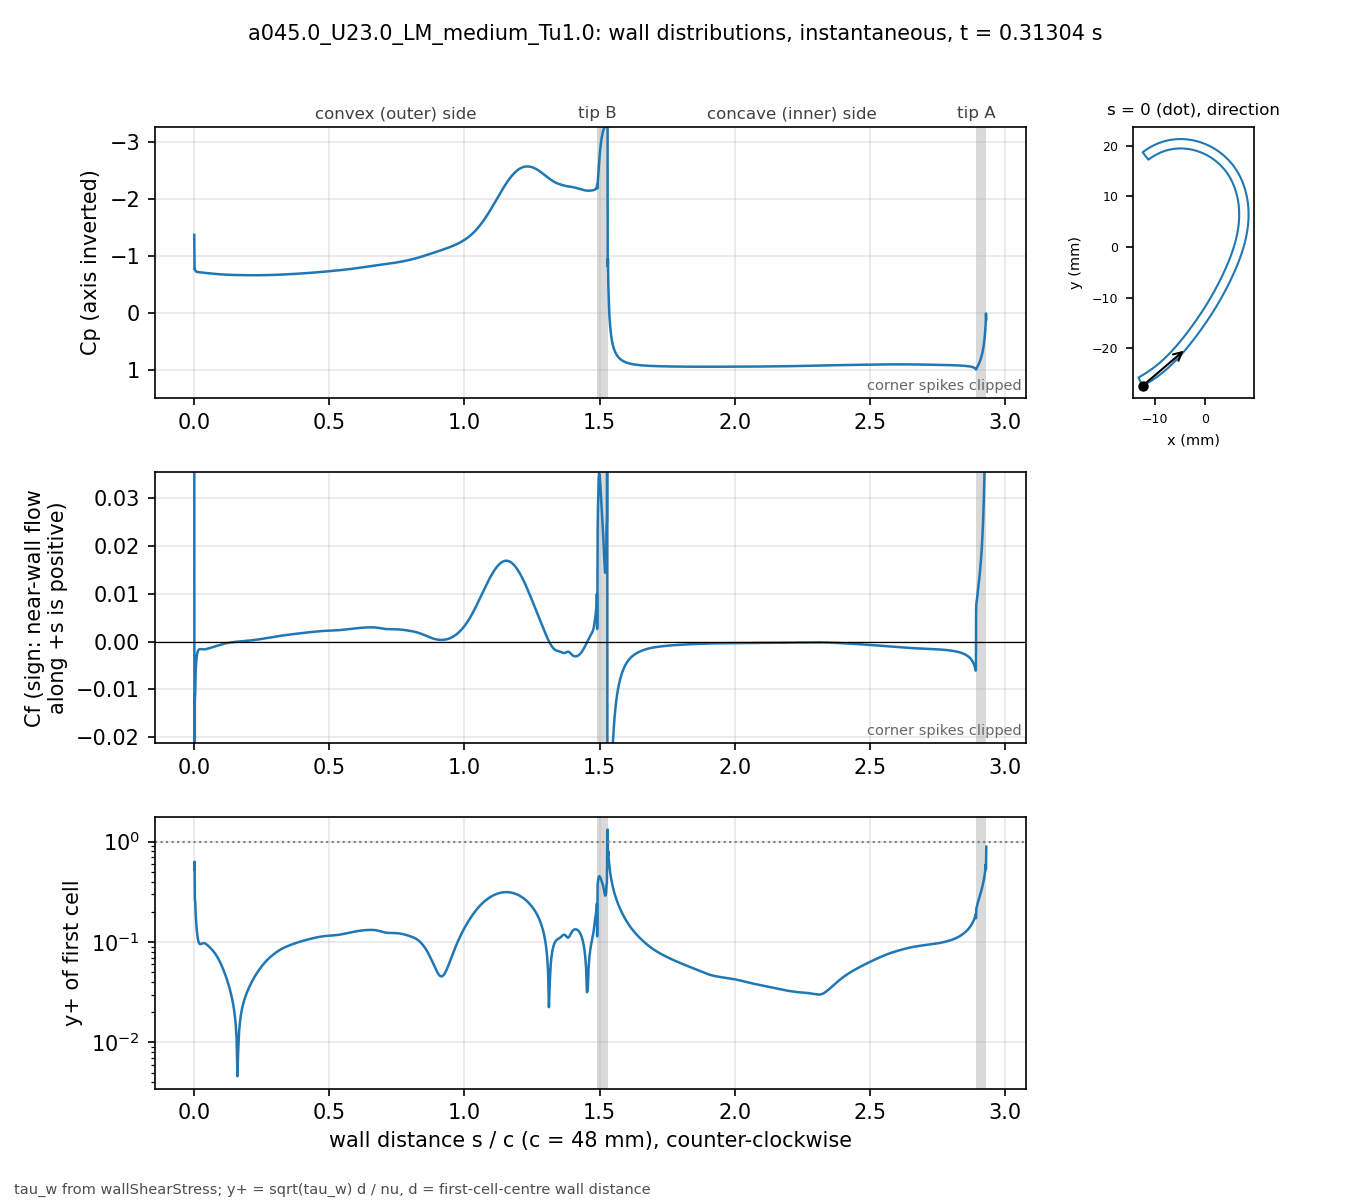

Values plotted in this chart, from the file beside it:
# a045.0_U23.0_LM_medium_Tu1.0 t=0.31304…, p_inf=0; Cf signed by near-wall flow dir…
patch, s_over_c, x_m, y_m, Cp, Cf, yplus, d_first_m
blade, 0.000000, -0.01234, -0.02743, -1.368, 0.05549, 0.5234, 2.0713e-06
blade, 0.001059, -0.0123, -0.02741, -0.7617, -0.06827, 0.6307, 2.2499e-06
blade, 0.002253, -0.01225, -0.02738, -0.7694, -0.01223, 0.267, 2.2501e-06
blade, 0.003600, -0.01219, -0.02735, -0.7398, -0.01081, 0.2509, 2.2503e-06
blade, 0.005118, -0.01213, -0.02732, -0.7304, -0.006321, 0.1919, 2.2499e-06
blade, 0.006829, -0.01205, -0.02728, -0.7222, -0.004636, 0.1643, 2.25e-06
blade, 0.008759, -0.01197, -0.02723, -0.7176, -0.003222, 0.137, 2.2501e-06
blade, 0.01094, -0.01188, -0.02718, -0.7145, -0.002459, 0.1197, 2.25e-06
blade, 0.01339, -0.01178, -0.02713, -0.7123, -0.001976, 0.1073, 2.2501e-06
blade, 0.01615, -0.01166, -0.02706, -0.7107, -0.001706, 0.0997, 2.2498e-06
blade, 0.01918, -0.01154, -0.02699, -0.7093, -0.001589, 0.09619, 2.2495e-06
blade, 0.0223, -0.01141, -0.02691, -0.708, -0.001559, 0.09529, 2.2499e-06
blade, 0.02543, -0.01128, -0.02684, -0.7066, -0.001576, 0.09583, 2.2499e-06
blade, 0.02855, -0.01115, -0.02676, -0.7051, -0.001603, 0.09663, 2.2499e-06
blade, 0.03168, -0.01102, -0.02668, -0.7035, -0.001625, 0.0973, 2.2502e-06
blade, 0.0348, -0.01089, -0.0266, -0.7018, -0.001634, 0.09758, 2.2504e-06
blade, 0.03793, -0.01077, -0.02652, -0.7001, -0.001625, 0.09732, 2.2505e-06
blade, 0.04105, -0.01064, -0.02644, -0.6983, -0.0016, 0.09657, 2.2503e-06
blade, 0.04417, -0.01051, -0.02636, -0.6965, -0.001563, 0.09542, 2.2501e-06
blade, 0.0473, -0.01039, -0.02628, -0.6947, -0.001516, 0.09399, 2.2498e-06
blade, 0.05042, -0.01026, -0.0262, -0.693, -0.001466, 0.09242, 2.2499e-06
blade, 0.05355, -0.01014, -0.02611, -0.6913, -0.001414, 0.09076, 2.25e-06
blade, 0.05667, -0.01001, -0.02603, -0.6897, -0.001361, 0.08905, 2.2499e-06
blade, 0.05979, -0.009891, -0.02594, -0.6881, -0.001309, 0.08733, 2.2498e-06
blade, 0.06292, -0.009768, -0.02586, -0.6866, -0.001258, 0.08559, 2.2496e-06
blade, 0.06604, -0.009646, -0.02577, -0.6851, -0.001206, 0.08381, 2.2498e-06
blade, 0.06917, -0.009524, -0.02568, -0.6837, -0.001154, 0.08198, 2.2499e-06
blade, 0.07229, -0.009403, -0.02559, -0.6823, -0.0011, 0.08004, 2.2496e-06
blade, 0.07541, -0.009283, -0.0255, -0.6809, -0.001045, 0.07802, 2.2493e-06
blade, 0.07854, -0.009163, -0.02541, -0.6795, -0.0009896, 0.07592, 2.2496e-06
blade, 0.08166, -0.009043, -0.02532, -0.6782, -0.0009329, 0.07372, 2.2497e-06
blade, 0.08479, -0.008924, -0.02523, -0.677, -0.0008758, 0.07143, 2.2498e-06
blade, 0.08791, -0.008806, -0.02514, -0.6758, -0.0008187, 0.06907, 2.25e-06
blade, 0.09104, -0.008688, -0.02505, -0.6746, -0.0007621, 0.06664, 2.2501e-06
blade, 0.09416, -0.008571, -0.02495, -0.6735, -0.0007064, 0.06416, 2.2502e-06
blade, 0.09728, -0.008454, -0.02486, -0.6725, -0.0006519, 0.06164, 2.2503e-06
blade, 0.1004, -0.008338, -0.02477, -0.6715, -0.0005991, 0.05909, 2.2503e-06
blade, 0.1035, -0.008222, -0.02467, -0.6705, -0.0005482, 0.05652, 2.2503e-06
blade, 0.1067, -0.008107, -0.02457, -0.6696, -0.0004994, 0.05394, 2.2501e-06
blade, 0.1098, -0.007992, -0.02448, -0.6688, -0.0004529, 0.05137, 2.2501e-06
blade, 0.1129, -0.007878, -0.02438, -0.668, -0.0004089, 0.04881, 2.2501e-06
blade, 0.116, -0.007764, -0.02428, -0.6672, -0.0003675, 0.04627, 2.2501e-06
blade, 0.1192, -0.007651, -0.02418, -0.6665, -0.0003285, 0.04375, 2.25e-06
blade, 0.1223, -0.007538, -0.02409, -0.6659, -0.000292, 0.04124, 2.2498e-06
blade, 0.1254, -0.007426, -0.02399, -0.6653, -0.000258, 0.03877, 2.2496e-06
blade, 0.1285, -0.007315, -0.02389, -0.6647, -0.0002264, 0.03632, 2.2498e-06
blade, 0.1316, -0.007203, -0.02379, -0.6641, -0.000197, 0.03387, 2.2499e-06
blade, 0.1348, -0.007093, -0.02368, -0.6636, -0.0001696, 0.03143, 2.2497e-06
blade, 0.1379, -0.006983, -0.02358, -0.6631, -0.0001441, 0.02897, 2.2501e-06
blade, 0.141, -0.006873, -0.02348, -0.6626, -0.0001202, 0.02647, 2.2501e-06
blade, 0.1441, -0.006764, -0.02338, -0.6622, -9.78729e-05, 0.02388, 2.2501e-06
blade, 0.1473, -0.006656, -0.02327, -0.6618, -7.68773e-05, 0.02117, 2.2504e-06
blade, 0.1504, -0.006547, -0.02317, -0.6614, -5.71023e-05, 0.01824, 2.2503e-06
blade, 0.1535, -0.00644, -0.02307, -0.661, -3.83871e-05, 0.01496, 2.2502e-06
blade, 0.1566, -0.006333, -0.02296, -0.6606, -2.06199e-05, 0.01096, 2.2501e-06
blade, 0.1598, -0.006226, -0.02285, -0.6603, -3.65234e-06, 0.004613, 2.2498e-06
blade, 0.1629, -0.00612, -0.02275, -0.66, 1.26708e-05, 0.008592, 2.25e-06
blade, 0.166, -0.006014, -0.02264, -0.6597, 2.84374e-05, 0.01287, 2.2501e-06
blade, 0.1691, -0.005909, -0.02254, -0.6594, 4.38094e-05, 0.01597, 2.2498e-06
... 914 more rows
